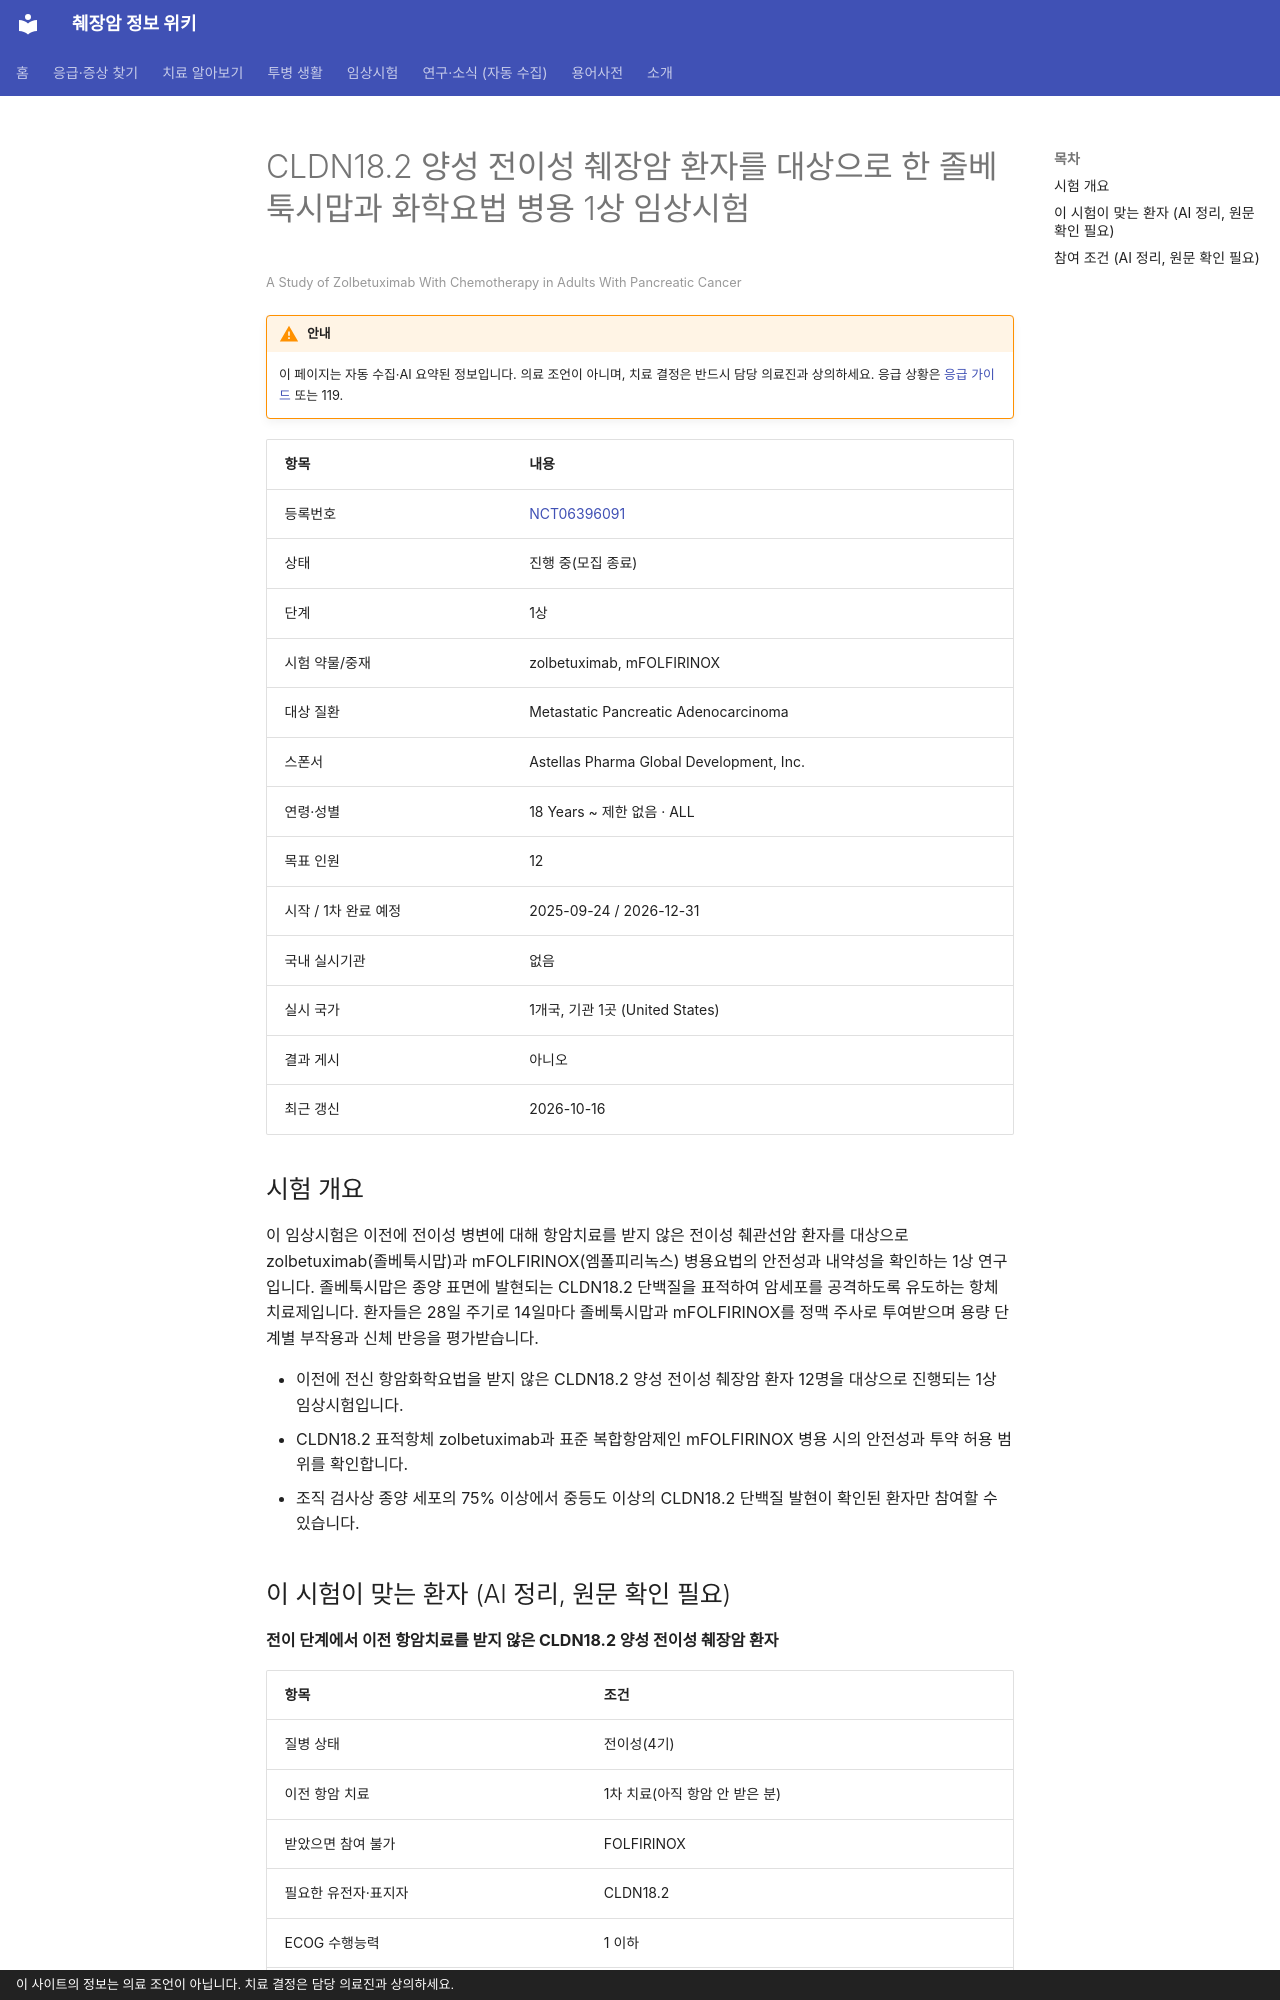

repository: hizorro88-rgb/papersearcher · page: _generated/trials/NCT06396091/index.html · generator: mkdocs · copyright: 이 사이트의 정보는 의료 조언이 아닙니다. 치료 결정은 담당 의료진과 상의하세요.

---
title: "NCT06396091 CLDN18.2 양성 전이성 췌장암 환자를 대상으로 한 졸베툭시맙과 화학요법 병용 1상 임상시험"
description: "1상 · 진행 중(모집 종료)"
comments: true
search:
  boost: 0.4
---

# CLDN18.2 양성 전이성 췌장암 환자를 대상으로 한 졸베툭시맙과 화학요법 병용 1상 임상시험

<small>A Study of Zolbetuximab With Chemotherapy in Adults With Pancreatic Cancer</small>

!!! warning "안내"
    이 페이지는 자동 수집·AI 요약된 정보입니다. 의료 조언이 아니며, 치료 결정은 반드시 담당 의료진과 상의하세요. 응급 상황은 [응급 가이드](../../guides/emergency/index.md) 또는 119.

| 항목 | 내용 |
|---|---|
| 등록번호 | [NCT06396091](https://clinicaltrials.gov/study/NCT06396091) |
| 상태 | 진행 중(모집 종료) |
| 단계 | 1상 |
| 시험 약물/중재 | zolbetuximab, mFOLFIRINOX |
| 대상 질환 | Metastatic Pancreatic Adenocarcinoma |
| 스폰서 | Astellas Pharma Global Development, Inc. |
| 연령·성별 | 18 Years ~ 제한 없음 · ALL |
| 목표 인원 | 12 |
| 시작 / 1차 완료 예정 | 2025-09-24 / 2026-12-31 |
| 국내 실시기관 | 없음 |
| 실시 국가 | 1개국, 기관 1곳 (United States) |
| 결과 게시 | 아니오 |
| 최근 갱신 | 2026-10-16 |

## 시험 개요

이 임상시험은 이전에 전이성 병변에 대해 항암치료를 받지 않은 전이성 췌관선암 환자를 대상으로 zolbetuximab(졸베툭시맙)과 mFOLFIRINOX(엠폴피리녹스) 병용요법의 안전성과 내약성을 확인하는 1상 연구입니다. 졸베툭시맙은 종양 표면에 발현되는 CLDN18.2 단백질을 표적하여 암세포를 공격하도록 유도하는 항체 치료제입니다. 환자들은 28일 주기로 14일마다 졸베툭시맙과 mFOLFIRINOX를 정맥 주사로 투여받으며 용량 단계별 부작용과 신체 반응을 평가받습니다.

- 이전에 전신 항암화학요법을 받지 않은 CLDN18.2 양성 전이성 췌장암 환자 12명을 대상으로 진행되는 1상 임상시험입니다.
- CLDN18.2 표적항체 zolbetuximab과 표준 복합항암제인 mFOLFIRINOX 병용 시의 안전성과 투약 허용 범위를 확인합니다.
- 조직 검사상 종양 세포의 75% 이상에서 중등도 이상의 CLDN18.2 단백질 발현이 확인된 환자만 참여할 수 있습니다.

## 이 시험이 맞는 환자 (AI 정리, 원문 확인 필요)

**전이 단계에서 이전 항암치료를 받지 않은 CLDN18.2 양성 전이성 췌장암 환자**

| 항목 | 조건 |
|---|---|
| 질병 상태 | 전이성(4기) |
| 이전 항암 치료 | 1차 치료(아직 항암 안 받은 분) |
| 받았으면 참여 불가 | FOLFIRINOX |
| 필요한 유전자·표지자 | CLDN18.2 |
| ECOG 수행능력 | 1 이하 |
| 측정 가능 병변 | 필요 |

주요 제외 기준: 뇌전이 또는 암성 뇌수막염 병력 · 6개월 이내 심근경색, 협심증, 심부전 등 중증 심혈관 질환 · 간질성 폐렴 또는 폐섬유증 병력 · 3등급 이상의 심한 복수 또는 흉수 · 2등급 이상의 말초 감각신경병증

내 상황에 맞는지 한 번에 보려면 [맞춤 임상시험 찾기](../../guides/trials/finder.md).
